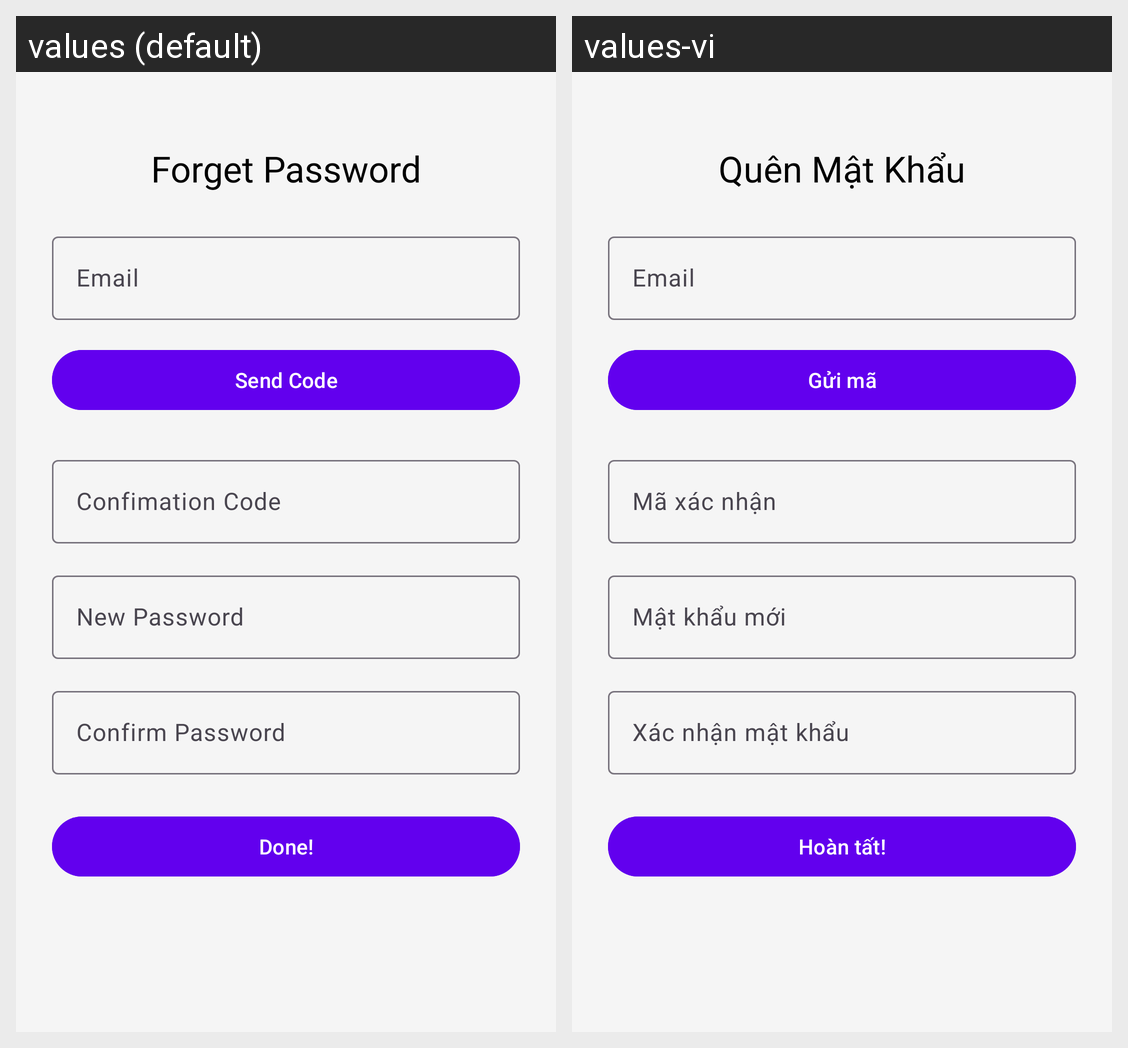

The Android screen above is rendered under two locales of the same app. Produce the string resources it draws, with the default and per-locale values.
Android screen res/layout/activity_forget.xml rendered under 2 locales, left to right: values (default), values-vi. Device: Nexus 5 (rendered at 1080×1920; each locale shown at half size, 540×960, under a caption strip naming it); theme Theme.DiseasesDetection.
Strings drawn on this screen, with the default value and each locale's value (text and hints the layout hard-codes, and strings that could not be matched under every locale, appear in the picture but are not listed):

forgot_password_title
  values: Forget Password
  values-vi: Quên Mật Khẩu

email_hint
  values: Email
  values-vi: Email

send_code_button
  values: Send Code
  values-vi: Gửi mã

verification_code_hint
  values: Confimation Code
  values-vi: Mã xác nhận

new_password_hint
  values: New Password
  values-vi: Mật khẩu mới

confirm_password_hint
  values: Confirm Password
  values-vi: Xác nhận mật khẩu

done_button
  values: Done!
  values-vi: Hoàn tất!
